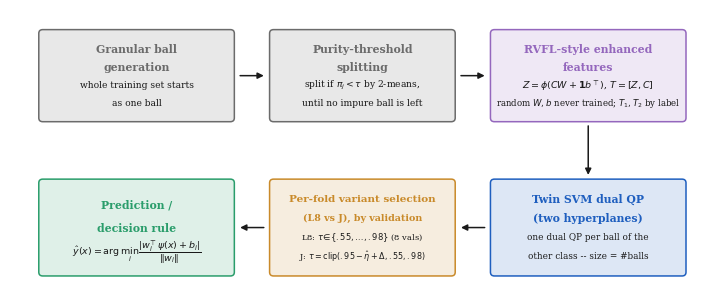

Write Python code to recreate this figure.
"""Architecture diagram for EF-GBTSVM-PF: the per-fold pipeline from raw training
samples to a prediction, built only from Section 3 ("Method") and Table 1 of
paper/ieee/paper.tex. No step, number or claim is added beyond what those two
sources state; see the inline comments for the exact sentence each box is
grounded in.

Six boxes, left-to-right then down-and-back ("S" flow) to keep the figure
compact at two-column width:

  1. Granular ball generation         -- Section 3, "Granular balls" paragraph
  2. Purity-threshold splitting (tau)  -- same paragraph (the 2-means/tau rule)
  3. RVFL-style enhanced features      -- Section 3, "Enhanced features" paragraph
  4. Twin SVM dual QP (two hyperplanes)-- Section 3, "Twin hyperplanes" paragraph
  5. Per-fold variant selection (L8 vs J) -- Section 3, "Per-fold selection,
     EF-GBTSVM-PF" paragraph, with the two candidates' tau-rules from Table 1
  6. Prediction / decision rule        -- the y_hat(x) = argmin_i ... equation

    python paper_figures/make_diagram_pf_architecture.py
"""
import os

import matplotlib
matplotlib.use("Agg")
import matplotlib.pyplot as plt
from matplotlib.patches import FancyBboxPatch
from matplotlib.patches import FancyArrowPatch

plt.rcParams.update({
    "font.family": "serif",
    "font.size": 7.5,
    "axes.spines.top": False,
    "axes.spines.right": False,
})

# ---------------------------------------------------------------------------
# Palette (reused from paper_figures/make_diagnostic_figs2.py's figure style)
# ---------------------------------------------------------------------------
BLUE = "#1f5fbf"     # primary / PF core model stage
GRAY = "#6b6b6b"     # granular-ball construction stage
PURPLE = "#9467bd"   # enhanced-feature stage
ORANGE = "#c98a2a"   # per-fold variant selection stage (L8 vs J)
GREEN = "#2a9d6b"    # final prediction / decision rule

TEXT_DARK = "#1a1a1a"


def box(ax, cx, cy, w, h, lines, facecolor, fontsizes=None, zorder=3):
    """Draw a rounded box centered at (cx, cy) with one or more text lines.

    `lines` is a list of (text, fontsize, weight, color) tuples stacked
    top-to-bottom inside the box.
    """
    patch = FancyBboxPatch(
        (cx - w / 2, cy - h / 2), w, h,
        boxstyle="round,pad=0.02,rounding_size=0.08",
        linewidth=1.1, edgecolor=facecolor, facecolor=facecolor + "26",
        zorder=zorder,
    )
    ax.add_patch(patch)
    n = len(lines)
    # distribute lines evenly within the box height
    top = cy + h / 2 - h / (n + 1)
    step = h / (n + 1)
    for i, (text, fs, weight, color) in enumerate(lines):
        ax.text(cx, top - i * step, text, ha="center", va="center",
                 fontsize=fs, weight=weight, color=color, zorder=zorder + 1)
    return patch


def arrow(ax, p0, p1, color=TEXT_DARK):
    a = FancyArrowPatch(
        p0, p1, arrowstyle="-|>", mutation_scale=9,
        linewidth=1.1, color=color, zorder=2,
        connectionstyle="arc3,rad=0.0",
    )
    ax.add_patch(a)


fig, ax = plt.subplots(figsize=(7.1, 2.9))
ax.set_xlim(0, 14.2)
ax.set_ylim(0, 6.0)
ax.axis("off")

# Column centers / widths, shared between the top and bottom row so boxes
# that belong to the same column (3 over 4, 2 over 5, 1 over 6) line up.
X1, W1 = 2.55, 3.9   # columns for box 1 / box 6
X2, W2 = 7.10, 3.7   # columns for box 2 / box 5
X3, W3 = 11.65, 3.9  # columns for box 3 / box 4

# ---------------------------------------------------------------------------
# Row 1 (top, left -> right): granular balls -> purity splitting -> features
# ---------------------------------------------------------------------------
y_top = 4.6
h_top = 1.9

# Box 1: "Ball generation starts from the whole training set as one ball and
# splits every ball whose purity is below the threshold tau into two balls by
# 2-means clustering, until no impure ball is left."
box(ax, X1, y_top, W1, h_top, [
    ("Granular ball", 7.8, "bold", GRAY),
    ("generation", 7.8, "bold", GRAY),
    ("whole training set starts", 6.6, "normal", TEXT_DARK),
    ("as one ball", 6.6, "normal", TEXT_DARK),
], GRAY)

# Box 2: same sentence -- the repeated split-by-purity/tau step, by 2-means,
# "until no impure ball is left". Each ball's centre c_j, label t_j and
# purity pi_j are computed from its member training samples.
box(ax, X2, y_top, W2, h_top, [
    ("Purity-threshold", 7.8, "bold", GRAY),
    ("splitting", 7.8, "bold", GRAY),
    (r"split if $\pi_j<\tau$ by 2-means,", 6.6, "normal", TEXT_DARK),
    ("until no impure ball is left", 6.6, "normal", TEXT_DARK),
], GRAY)

# Box 3: "Stack the k centres as C. A random hidden layer with weights W,
# bias b and activation phi is drawn once and never trained, as in RVFL:
# Z = phi(CW + 1 b^T); T = [Z, C]." T_1 / T_2 split by ball label.
box(ax, X3, y_top, W3, h_top, [
    ("RVFL-style enhanced", 7.8, "bold", PURPLE),
    ("features", 7.8, "bold", PURPLE),
    (r"$Z=\phi(CW+\mathbf{1}b^\top)$, $T=[Z,C]$", 6.8, "normal", TEXT_DARK),
    (r"random $W,b$ never trained; $T_1,T_2$ by label", 6.2, "normal", TEXT_DARK),
], PURPLE)

arrow(ax, (X1 + W1 / 2 + 0.08, y_top), (X2 - W2 / 2 - 0.08, y_top))
arrow(ax, (X2 + W2 / 2 + 0.08, y_top), (X3 - W3 / 2 - 0.08, y_top))

# ---------------------------------------------------------------------------
# Row 2 (bottom, right -> left): twin-SVM QP -> per-fold selection -> decision
# ---------------------------------------------------------------------------
y_bot = 1.4
h_bot = 2.0

# Box 4 (aligned under Box 3): "EF-GBTSVM solves two problems, one per
# hyperplane": two primal QPs, converted to two dual box-constrained QPs,
# "one per ball of the other class, so the problem size is the number of
# balls, not the number of samples."
box(ax, X3, y_bot, W3, h_bot, [
    ("Twin SVM dual QP", 7.8, "bold", BLUE),
    ("(two hyperplanes)", 7.8, "bold", BLUE),
    ("one dual QP per ball of the", 6.4, "normal", TEXT_DARK),
    ("other class -- size = #balls", 6.4, "normal", TEXT_DARK),
], BLUE)
arrow(ax, (X3, y_top - h_top / 2 - 0.05), (X3, y_bot + h_bot / 2 + 0.05))

# Box 5: "Which variant to use is decided inside each outer fold, before any
# test battery is touched ... every candidate ... is tuned on the other two
# [training] batteries with 150 candidates and scored on the held-out one by
# balanced accuracy, on noisy labels. The candidate with the highest mean
# validation balanced accuracy ... is used for that fold." Candidates'
# tau-rules from Table 1 (EF-GBTSVM-L8, EF-GBTSVM-J).
box(ax, X2, y_bot, W2, h_bot, [
    ("Per-fold variant selection", 7.5, "bold", ORANGE),
    ("(L8 vs J), by validation", 6.8, "bold", ORANGE),
    (r"L8: $\tau\!\in\!\{.55,\ldots,.98\}$ (8 vals)", 6.0, "normal", TEXT_DARK),
    (r"J: $\tau=\mathrm{clip}(.95-\hat\eta+\Delta,.55,.98)$", 5.8, "normal", TEXT_DARK),
], ORANGE)
arrow(ax, (X3 - W3 / 2 - 0.08, y_bot), (X2 + W2 / 2 + 0.08, y_bot))

# Box 6: decision rule, "y_hat(x) = argmin over i of |w_i^T psi(x) + b_i| /
# ||w_i||, i in {1,2}."
box(ax, X1, y_bot, W1, h_bot, [
    ("Prediction /", 7.8, "bold", GREEN),
    ("decision rule", 7.8, "bold", GREEN),
    (r"$\hat y(x)=\arg\min_i \dfrac{|w_i^\top\psi(x)+b_i|}{\|w_i\|}$", 6.8, "normal", TEXT_DARK),
], GREEN)
arrow(ax, (X2 - W2 / 2 - 0.08, y_bot), (X1 + W1 / 2 + 0.08, y_bot))

fig.tight_layout(pad=0.25)

os.makedirs("results", exist_ok=True)
fig.savefig("results/diagram_pf_architecture.png", dpi=300)
fig.savefig("results/diagram_pf_architecture.pdf")
print("Saved results/diagram_pf_architecture.png and .pdf")
